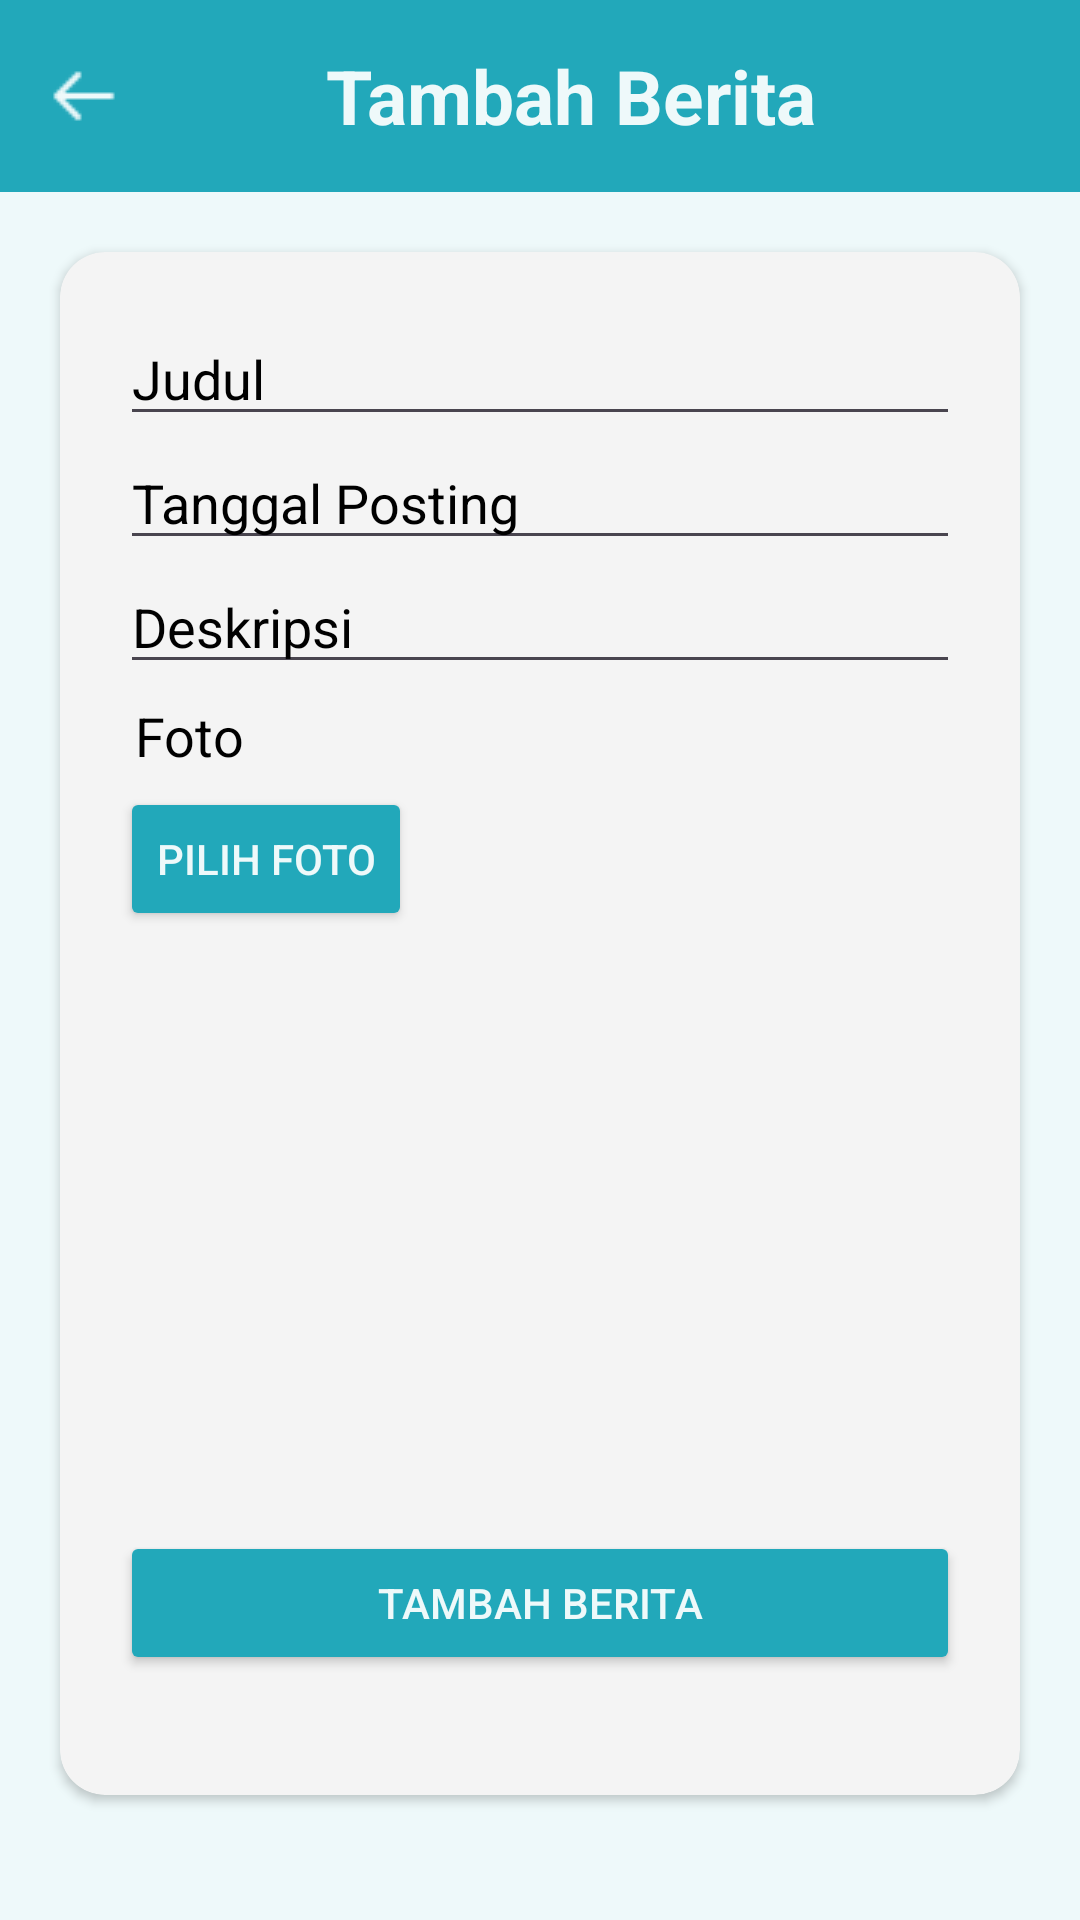

The Android layout XML behind this screen, and the referenced resources:
<!-- AndroidManifest.xml: application theme Theme.SistemInformasiAlumni -->
<!-- res/layout/activity_tambah_berita.xml -->
<?xml version="1.0" encoding="utf-8"?>
<LinearLayout xmlns:android="http://schemas.android.com/apk/res/android"
    xmlns:app="http://schemas.android.com/apk/res-auto"
    xmlns:tools="http://schemas.android.com/tools"
    android:layout_width="match_parent"
    android:layout_height="match_parent"
    android:orientation="vertical"
    android:background="@color/default_icon_color"
    tools:context=".tambahBerita">

    <androidx.appcompat.widget.Toolbar
        android:id="@+id/my_toolbar"
        android:layout_width="match_parent"
        android:layout_height="?attr/actionBarSize"
        android:background="@color/main">

        <ImageButton
            android:id="@+id/btnBack"
            android:layout_width="wrap_content"
            android:layout_height="wrap_content"
            android:src="@drawable/back"
            android:background="@android:color/transparent"/>

        <TextView
            android:layout_width="match_parent"
            android:layout_height="wrap_content"
            android:text="Tambah Berita"
            android:textStyle="bold"
            android:layout_marginRight="20dp"
            android:textSize="25dp"
            android:gravity="center"
            android:textColor="@color/default_icon_color"/>

    </androidx.appcompat.widget.Toolbar>

    <androidx.cardview.widget.CardView
        android:layout_width="match_parent"
        android:layout_height="wrap_content"
        android:layout_margin="20dp"
        app:cardCornerRadius="15dp"
        android:backgroundTint="#F4F4F4"
        android:elevation="10dp">

        <ScrollView
            android:layout_width="match_parent"
            android:layout_height="match_parent">

            <LinearLayout
                android:layout_width="match_parent"
                android:layout_height="wrap_content"
                android:orientation="vertical"
                android:layout_margin="20dp">

                <com.google.android.material.textfield.TextInputEditText
                    android:id="@+id/etJudul"
                    android:layout_width="match_parent"
                    android:layout_height="wrap_content"
                    android:hint="Judul"
                    android:textColorHint="@color/black"
                    android:inputType="text"
                    android:maxLength="100"/>

                <com.google.android.material.textfield.TextInputEditText
                    android:id="@+id/etTglPosting"
                    android:layout_width="match_parent"
                    android:layout_height="wrap_content"
                    android:inputType="none"
                    android:hint="Tanggal Posting"
                    android:focusable="false"
                    android:onClick="showDatePickerDialog"
                    android:textCursorDrawable="@null"
                    android:textColorHint="@color/black"/>

                <com.google.android.material.textfield.TextInputEditText
                    android:id="@+id/etDeskripsi"
                    android:layout_width="match_parent"
                    android:layout_height="wrap_content"
                    android:inputType="textMultiLine"
                    android:hint="Deskripsi"
                    android:textColorHint="@color/black"
                    android:scrollHorizontally="false"/>

                <TextView
                    android:layout_width="match_parent"
                    android:layout_height="wrap_content"
                    android:text="Foto"
                    android:textSize="18dp"
                    android:layout_marginLeft="5dp"
                    android:textColor="@color/black"
                    android:layout_marginTop="5dp"
                    android:layout_marginBottom="5dp"/>

                <Button
                    android:id="@+id/btnUploadImage"
                    android:layout_width="wrap_content"
                    android:layout_height="wrap_content"
                    android:text="Pilih Foto"
                    android:backgroundTint="@color/main"
                    android:textColor="@color/default_icon_color"
                    android:layout_marginBottom="20dp"/>

                <ImageView
                    android:id="@+id/fotoBerita"
                    android:layout_width="match_parent"
                    android:layout_height="150dp"
                    android:layout_gravity="center"
                    android:layout_marginBottom="10dp"/>

                <Button
                    android:id="@+id/btnAddBerita"
                    android:layout_width="match_parent"
                    android:layout_height="wrap_content"
                    android:text="TAMBAH BERITA"
                    android:backgroundTint="@color/main"
                    android:textColor="@color/default_icon_color"
                    android:layout_marginBottom="20dp"
                    android:layout_marginTop="20dp"/>

            </LinearLayout>

        </ScrollView>

    </androidx.cardview.widget.CardView>


</LinearLayout>
<!-- resources referenced by this layout -->
<resources>
  <color name="black">#FF000000</color>
  <color name="default_icon_color">#EEF9FA</color>
  <color name="main">#22A8BA</color>
  <!-- drawable back: png bitmap (drawable, 408 bytes) -->
  <style name="Theme.SistemInformasiAlumni" parent="Base.Theme.SistemInformasiAlumni" />
  <style name="Base.Theme.SistemInformasiAlumni" parent="Theme.Material3.DayNight.NoActionBar">
          
          <item name="colorPrimary">@color/black</item>
  
      </style>
</resources>
